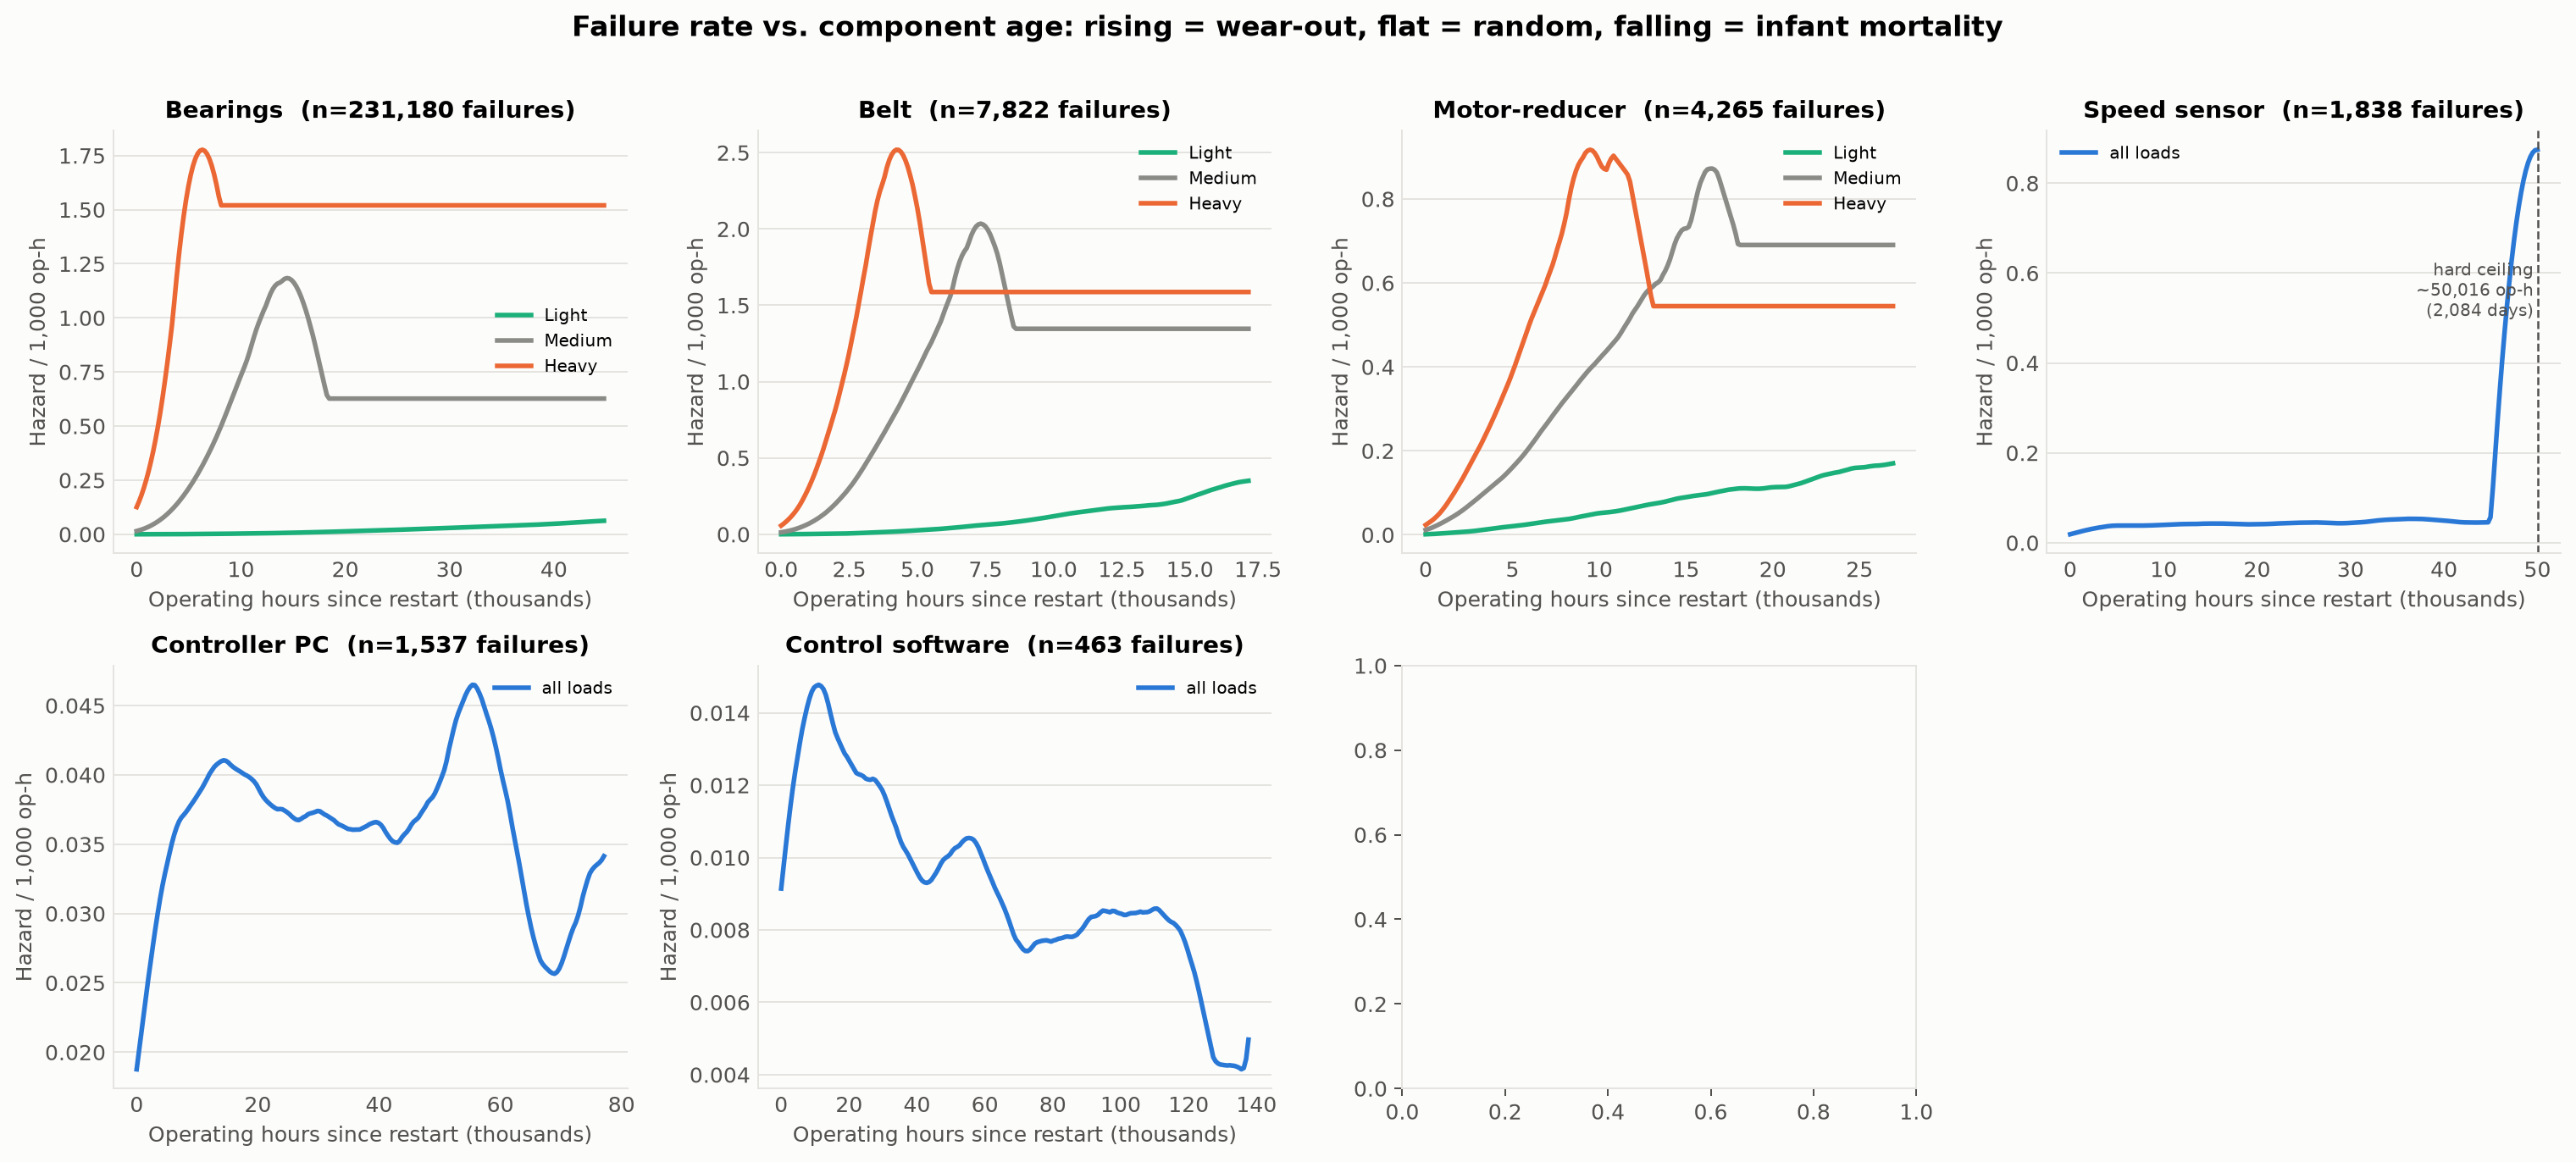

Values plotted in this chart, from the file beside it:
component, load, op_h, hazard_per_op_h
Bearing, Light, 0.0, 8.61019691148398e-08
Bearing, Light, 225.1, 1.0074453860469741e-07
Bearing, Light, 450.2, 1.1756179500434822e-07
Bearing, Light, 675.3, 1.3510222985439623e-07
Bearing, Light, 900.4, 1.5396980377998306e-07
Bearing, Light, 1126, 1.7453136409434342e-07
Bearing, Light, 1351, 1.99523370145139e-07
Bearing, Light, 1576, 2.2655425424213525e-07
Bearing, Light, 1801, 2.5678955262502765e-07
Bearing, Light, 2026, 2.8830391344421257e-07
Bearing, Light, 2251, 3.203979941064697e-07
Bearing, Light, 2476, 3.546092608322711e-07
Bearing, Light, 2701, 3.911928672040828e-07
Bearing, Light, 2926, 4.288608228691112e-07
Bearing, Light, 3151, 4.6973559098529293e-07
Bearing, Light, 3377, 5.130808390204882e-07
Bearing, Light, 3602, 5.606134915173413e-07
Bearing, Light, 3827, 6.099812499908864e-07
Bearing, Light, 4052, 6.649868609240589e-07
Bearing, Light, 4277, 7.27435588511655e-07
Bearing, Light, 4502, 7.951656636702054e-07
Bearing, Light, 4727, 8.672691199862839e-07
Bearing, Light, 4952, 9.407207342114404e-07
Bearing, Light, 5177, 1.0151047688878432e-06
Bearing, Light, 5403, 1.090651553697811e-06
Bearing, Light, 5628, 1.1656894431577311e-06
Bearing, Light, 5853, 1.2449249162515676e-06
Bearing, Light, 6078, 1.328978842005946e-06
Bearing, Light, 6303, 1.416346940209969e-06
Bearing, Light, 6528, 1.5063872356823658e-06
Bearing, Light, 6753, 1.5927027522724304e-06
Bearing, Light, 6978, 1.6784808739280399e-06
Bearing, Light, 7203, 1.767479155254487e-06
Bearing, Light, 7428, 1.8629507183019776e-06
Bearing, Light, 7654, 1.9631682533162428e-06
Bearing, Light, 7879, 2.067448017485433e-06
Bearing, Light, 8104, 2.17548751722653e-06
Bearing, Light, 8329, 2.289153549312975e-06
Bearing, Light, 8554, 2.405904958211239e-06
Bearing, Light, 8779, 2.5222031382885387e-06
Bearing, Light, 9004, 2.6437808301103177e-06
Bearing, Light, 9229, 2.7708202536195126e-06
Bearing, Light, 9454, 2.8996243075767624e-06
Bearing, Light, 9680, 3.032056647789502e-06
Bearing, Light, 9905, 3.168513369134372e-06
Bearing, Light, 10130, 3.3051672861104377e-06
Bearing, Light, 10355, 3.4420593948945523e-06
Bearing, Light, 10580, 3.5820852386351587e-06
Bearing, Light, 10805, 3.7253894078593583e-06
Bearing, Light, 11030, 3.86754882328728e-06
Bearing, Light, 11255, 4.009939327592694e-06
Bearing, Light, 11480, 4.158769597621301e-06
Bearing, Light, 11705, 4.310466872936169e-06
Bearing, Light, 11931, 4.464629356524683e-06
Bearing, Light, 12156, 4.6238449342273185e-06
Bearing, Light, 12381, 4.781484158317618e-06
Bearing, Light, 12606, 4.943675232334816e-06
Bearing, Light, 12831, 5.1109304357351975e-06
Bearing, Light, 13056, 5.282000172899641e-06
Bearing, Light, 13281, 5.460252479890587e-06
... 2,340 more rows
